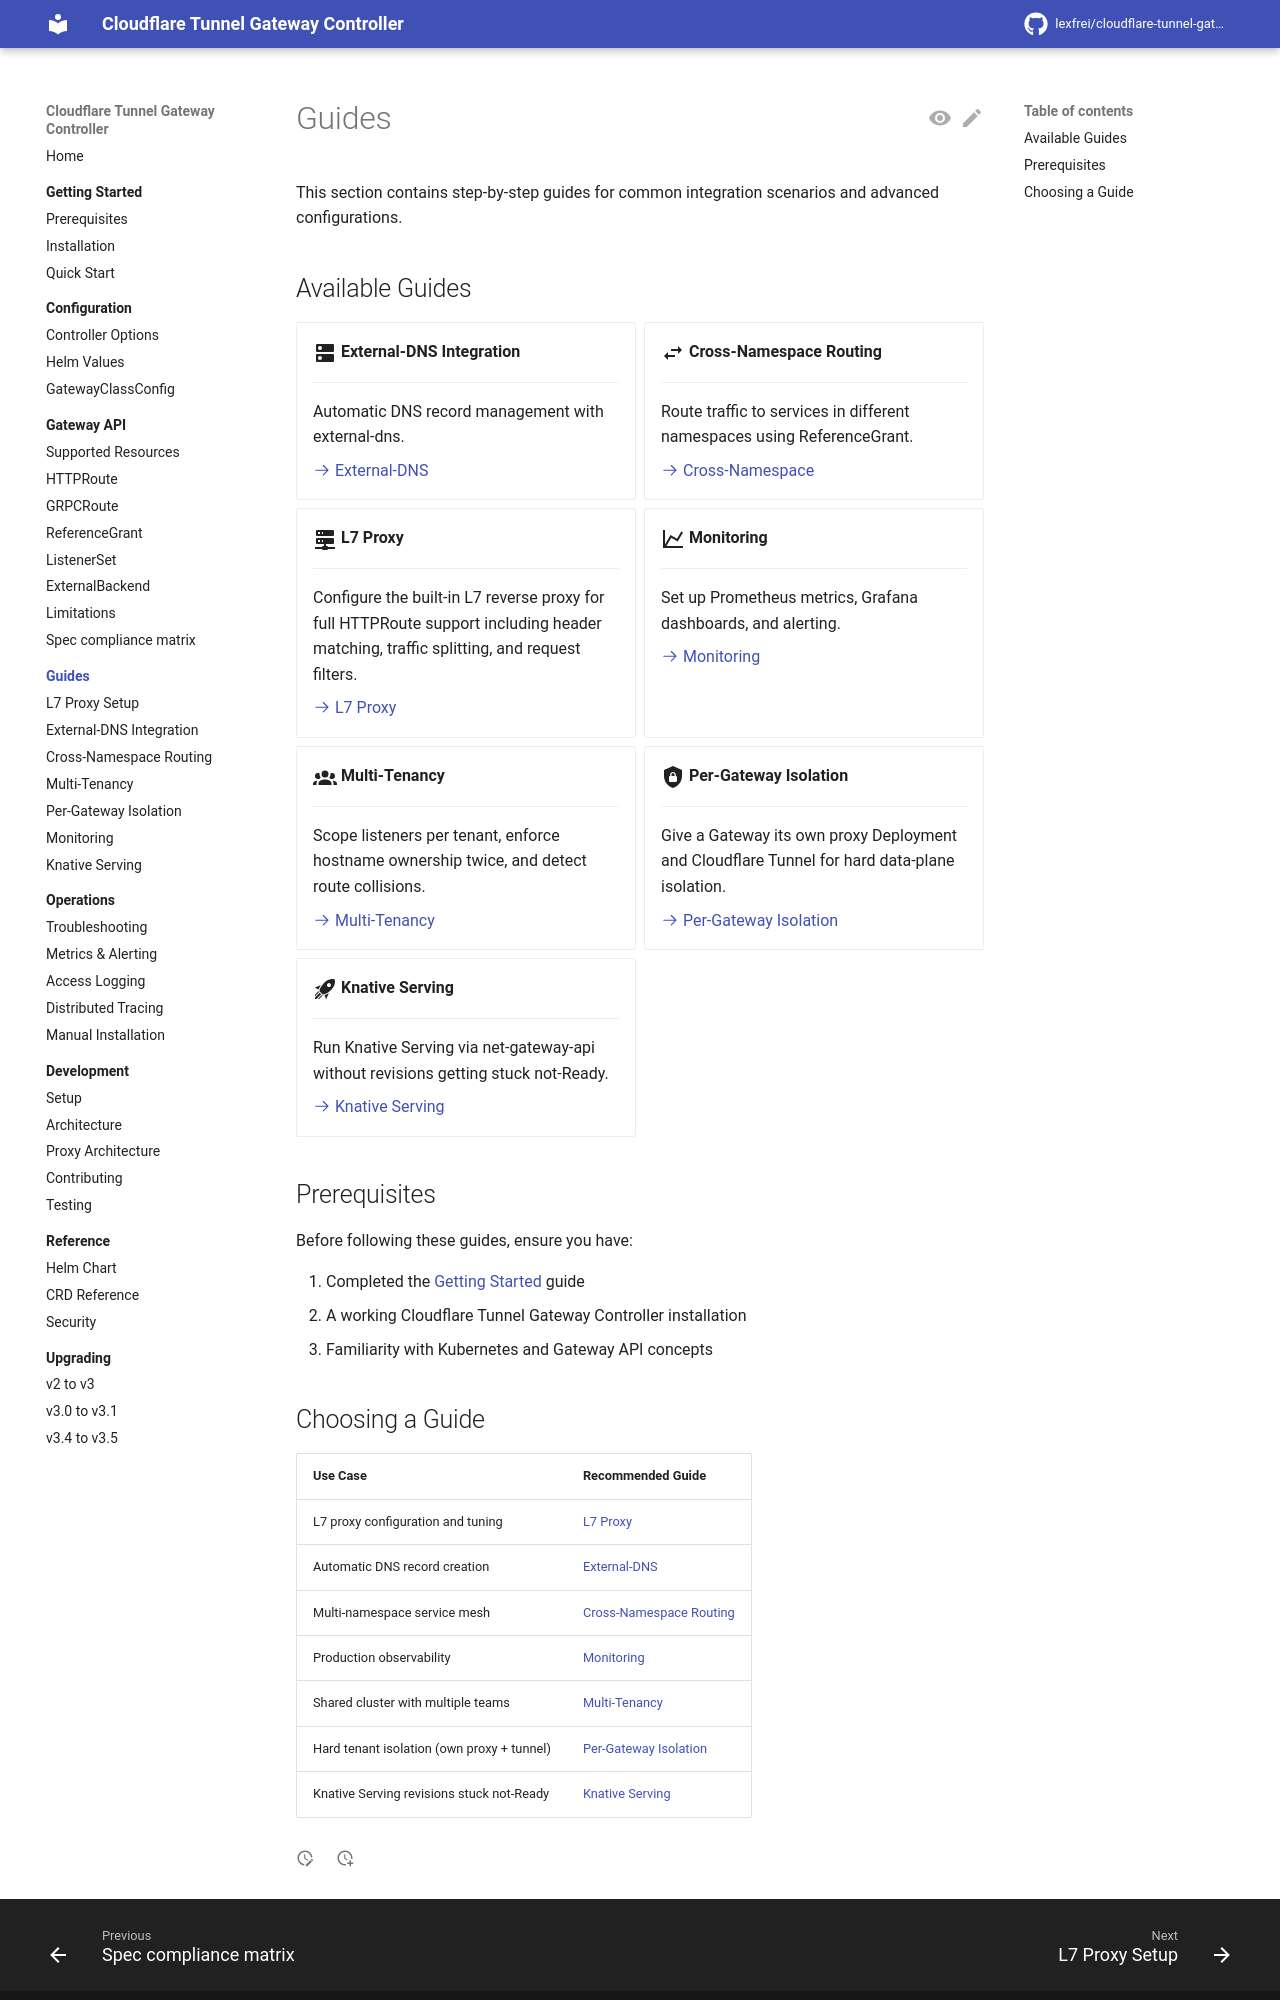

repository: lexfrei/cloudflare-tunnel-gateway-controller · page: 3.5.0/guides/index.html · generator: mkdocs

# Guides

This section contains step-by-step guides for common integration scenarios and advanced configurations.

## Available Guides

<div class="grid cards" markdown>

-   :material-dns:{ .lg .middle } **External-DNS Integration**

    ---

    Automatic DNS record management with external-dns.

    [:octicons-arrow-right-24: External-DNS](external-dns.md)

-   :material-swap-horizontal:{ .lg .middle } **Cross-Namespace Routing**

    ---

    Route traffic to services in different namespaces using ReferenceGrant.

    [:octicons-arrow-right-24: Cross-Namespace](cross-namespace.md)

-   :material-server-network:{ .lg .middle } **L7 Proxy**

    ---

    Configure the built-in L7 reverse proxy for full HTTPRoute support including header matching, traffic splitting, and request filters.

    [:octicons-arrow-right-24: L7 Proxy](l7-proxy.md)

-   :material-chart-line:{ .lg .middle } **Monitoring**

    ---

    Set up Prometheus metrics, Grafana dashboards, and alerting.

    [:octicons-arrow-right-24: Monitoring](monitoring.md)

-   :material-account-group:{ .lg .middle } **Multi-Tenancy**

    ---

    Scope listeners per tenant, enforce hostname ownership twice, and detect route collisions.

    [:octicons-arrow-right-24: Multi-Tenancy](multi-tenancy.md)

-   :material-shield-lock:{ .lg .middle } **Per-Gateway Isolation**

    ---

    Give a Gateway its own proxy Deployment and Cloudflare Tunnel for hard data-plane isolation.

    [:octicons-arrow-right-24: Per-Gateway Isolation](per-gateway-isolation.md)

-   :material-rocket-launch:{ .lg .middle } **Knative Serving**

    ---

    Run Knative Serving via net-gateway-api without revisions getting stuck not-Ready.

    [:octicons-arrow-right-24: Knative Serving](knative-serving.md)

</div>

## Prerequisites

Before following these guides, ensure you have:

1. Completed the [Getting Started](../getting-started/index.md) guide
2. A working Cloudflare Tunnel Gateway Controller installation
3. Familiarity with Kubernetes and Gateway API concepts
